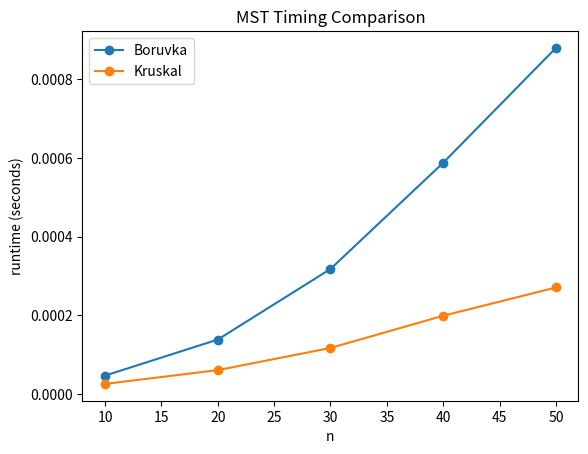

Reproduce this figure in Python.
#Johnny McKinnon Comp363 mst_experiment Assignment5
from copy import deepcopy
import random
import time
import statistics
import matplotlib.pyplot as plt

class MST:
    """A class with the methods necessary to produce a MST from the adjacency
    matrix of a weighted undirected graph. The class implements two techniques.
    First a barebone Boruvka method that runs in about $O(n^4)$ and next
    Kruska's technique that runs in about $O(n^2)$.
    """

    def __init__(self, G: list[list[int]]):
        """Initializes the MST object with the input graph G. Users are0
        expected to provide a symmetric square matrix with the diagonal
        values set to whatever semantic for no edge; this can be 0 or
        float('inf') which are the usual values; as long as the diagonal
        values are the same we're fine. Those values, found elsewere in
        the matrix will be viewed as no edge signals."""
        # Validate that the input graph is a non-empty square matrix
        if len(G) == 0 or len(G) != len(G[0]):
            raise ValueError("Input graph must be a non-empty square matrix")
        # Validate that the input graph is symmetric
        for i in range(len(G)):
            for j in range(len(G)):
                if G[i][j] != G[j][i]:
                    raise ValueError("Input graph must be undirected (symmetric)")
        # Validate that the input graph has no self-loops
        for i in range(len(G)):
            if G[i][i] != G[0][0]:
                raise ValueError("Input graph must have no self-loops")

        # Local copy of the input graph's adjacency matrix, so that we don't
        # accidentally modify the input graph. Also this local copy is
        # accessible to all methods of this class.
        self.G: list[list[int]] = deepcopy(G)
        # Shorthand notation for number of vertices, so that we don'try have to
        # keep writing len(self.G) all the time.
        self.n: int = len(self.G)
        # Shorthand of no-edge sentinel from input graph. Typicall we expect a 0
        # or an infinity as the no-edge sentinel, but we don't assume anything
        # here. We just take whatever is in G[0][0] as the no-edge sentinel.
        self.no_edge = G[0][0]
        # Adjacency matrix for MST. Initially it has no edges. This will be
        # populated as the algorithm progresses and will be the output
        # of the algorithm.
        self.T: list[list[int]] = [
            [self.no_edge for i in range(self.n)] for j in range(self.n)
        ]

        # Disjoint set data structures used by Kruskal. They live here because
        # we want them accessible to the private helper methods below.
        self._parent: list[int] = [i for i in range(self.n)]
        self._rank: list[int] = [0 for _ in range(self.n)]

    def _reachabilty(self, starting: int, graph: list[list[int]]) -> list[int]:
        """Determines the vertices of the input graph reachable from the
        starting vertex."""
        # List of reachable vertices
        reach: list[int] = []
        # List of vertices to explore next, primed with the starting vertex
        visit_next: list[int] = [starting]
        # Process every vertex in the visit_next list until it's empty.
        while len(visit_next) > 0:
            # Take a vertex out of the visit_next list. This can be the first
            # vertex in the list (operating it as a queue), the last vertex
            # (operating it as a stack), or any vertex with damn well please
            # (operating it as we like). All things being equal, stack is fine.
            vertex: int = visit_next.pop()
            if vertex not in reach:
                # Add this vertex to the reachable list
                reach.append(vertex)
                # Plan to visit this vertex's neighbors next
                for neighbor in range(self.n):
                    if graph[neighbor][vertex] != self.no_edge:
                        visit_next.append(neighbor)
        return reach  # Done!

    def _count_and_label(self):
        """Counts the components of the candidate MST (self.T) and labels its
        vertices with the component they belong to. For every vertex in the graph,
        track its component. The component label is the count value for each component
        when it was discovered. For example, if there are 3 components in the graph,
        the vertices in the first component will be labeled 1, those in the second
        component will be labeled 2, and those in the third component will be labeled 3.
        """
        # Count of components in the candidate MST
        count_of_components: int = 0
        # The component label for each vertex. Initialized to -1, meaning
        # that no vertex has been labeled yet.
        component_label: list[int] = [-1] * self.n
        # Remember the vertices we've seen so far. This is to avoid
        # double counting components.
        visited: list[int] = []
        # Process every vertex. If we haven't seen it before, it means
        # we've just found a new component.
        for vertex in range(self.n):
            if vertex not in visited:
                # We just found a new component, update the count. This count value
                # becomes the label for all vertices in this component.
                count_of_components += 1
                # Find everything we can reach from this vertex, because they'll be
                # in the same component
                reachable_from_vertex = self._reachabilty(vertex, self.T)
                # Add these reachable vertices to those visited, because
                # they are all in the same component and we don't want to
                # process them in the future.
                visited.extend(reachable_from_vertex)
                # The current component count becomes the label of all
                # these vertices
                for v in reachable_from_vertex:
                    component_label[v] = count_of_components
        return count_of_components, component_label  # Done

    # ------------------------------------------------------------------
    # Disjoint set operations for Kruskal. No imports. No nonsense.
    # ------------------------------------------------------------------

    def _ds_reset(self) -> None:
        """Resets the disjoint set structure so that every vertex is alone
        in its own little component, with zero baggage from previous runs."""
        self._parent = [i for i in range(self.n)]
        self._rank = [0 for _ in range(self.n)]

    def _ds_find(self, x: int) -> int:
        """Finds the representative of the set that contains x. We also do
        path compression, because we like our trees short and our finds fast."""
        while self._parent[x] != x:
            # Point x directly to its grandparent. This flattens the structure
            # over time and makes future finds cheaper.
            self._parent[x] = self._parent[self._parent[x]]
            x = self._parent[x]
        return x  # Done

    def _ds_union(self, a: int, b: int) -> bool:
        """Unions the sets of a and b. Returns True if we actually merged two
        different sets. Returns False if a and b were already in the same set."""
        ra = self._ds_find(a)
        rb = self._ds_find(b)
        merged = False
        if ra != rb:
            # Union by rank: attach the smaller tree under the bigger tree.
            if self._rank[ra] < self._rank[rb]:
                self._parent[ra] = rb
            elif self._rank[ra] > self._rank[rb]:
                self._parent[rb] = ra
            else:
                self._parent[rb] = ra
                self._rank[ra] += 1
            merged = True
        return merged  # Done

    def _edge_list(self) -> list[list[int]]:
        """Extracts the list of edges from the input graph. For an undirected
        graph stored as an adjacency matrix, we only look above the diagonal
        (u < v) so that we don't double-count edges like amateurs."""
        edges: list[list[int]] = []
        for u in range(self.n):
            for v in range(u + 1, self.n):
                if self.G[u][v] != self.no_edge:
                    # Represent an edge as [u, v, w]. Boring, but effective.
                    edges.append([u, v, self.G[u][v]])
        return edges  # Done

    def _sort_edges_by_weight(self, edges: list[list[int]]) -> list[list[int]]:
        """Sorts the edge list by weight, smallest first. This uses Python's
        built-in sort."""
        # The weight lives at index 2, because we said so in _edge_list().
        edges.sort(key=lambda e: e[2])
        return edges  # Done

    def boruvka(self):
        """The algorithm itself!"""
        # Initialize count of components in the candidate MST and also get the
        # labels for each vertex in it.
        count_of_components, component_label = self._count_and_label()
        while count_of_components > 1:
            # Initialize a list to hold the safe edges for the various components.
            # Here lies a YUGE! implementation question. How to represent a safe edge?
            safe_edge = [None] * (self.n + 1)
            # Find any two vertices u, v in different components. The loop examines
            # all pairs of vertices above the main diagonal of the adjacency matrix.
            # There is no reason to look below the main diagonal, because the graph is
            # undirected and the adjacency matrix is symmetric. Also there is no reason
            # to look at the main diagonal, because there are no self-loops in the graph.
            # So we look at all pairs (u,v) such that u < v. For every such pair,
            # if u and v are in different components, we consider edge (u,v) as
            # a candidate for the safe edge of the component of u and also for
            # the safe edge of the component of v.
            for u in range(self.n):
                for v in range(u + 1, self.n):
                    # Is there an edge between u and v in the input graph?
                    if self.G[u][v] != self.no_edge:
                        if component_label[u] != component_label[v]:
                            # Vertices u, v are in different components. Let's figure
                            # out the safe edge for the component of vertex u. We do
                            # things below in a verbose manner for clarity. We'll be
                            # more concise when we do the same for component of vertex v.
                            if safe_edge[component_label[u]] is None:
                                # There is no safe edge for this component yet, so let's
                                # assume that (u,v) is just it. And here is how to represent
                                # the safe edge of a component.
                                safe_edge[component_label[u]] = [u, v]
                            else:
                                # There is currently a safe edge for this vertex, but is
                                # it truly the safest? Let's find out. Is edge (u,v)
                                # safer than the current safe edge for this component?
                                current_component = component_label[u]
                                current_safe_edge = safe_edge[current_component]
                                a = current_safe_edge[0]  # safe edge vertex a
                                b = current_safe_edge[1]  # safe edge vertex b
                                # Look up input graph for weigh of edge (a,b)
                                current_weight = self.G[a][b]
                                # Which of two edges (a,b) and (u,v) is safer, ie,
                                # has the smallest weight?
                                if self.G[u][v] < current_weight:
                                    # If (u,v) is smaller than the existing safe
                                    # edge (a,b) make (u,v) the safe edge for the
                                    # current component.
                                    safe_edge[current_component] = [u, v]
                            # It's component v's turn now. We repeat the same
                            # logic as above, but for component of vertex v. The
                            # code is a bit less verbose this time.
                            if safe_edge[component_label[v]] is None:
                                safe_edge[component_label[v]] = [v, u]
                            else:
                                [a, b] = safe_edge[component_label[v]]
                                if self.G[v][u] < self.G[a][b]:
                                    safe_edge[component_label[v]] = [v, u]
            # Add all the safe edges to the candidate MST
            for edge in safe_edge:
                if edge is not None:
                    u = edge[0]
                    v = edge[1]
                    self.T[u][v] = self.G[u][v]
                    self.T[v][u] = self.G[v][u]
            # Recount the components and re-label the vertices
            count_of_components, component_label = self._count_and_label()
        return self.T  # Done!

    def kruskal(self):
        """Compute the MST using Kruskal's technique. The plan is simple:
        (1) list all edges, (2) sort them by weight, (3) add them in that order
        so long as they don't create a cycle. Disjoint sets do the cycle check.
        """
        # Start with a fresh empty MST matrix. No stale edges from past adventures.
        self.T = [[self.no_edge for i in range(self.n)] for j in range(self.n)]
        # Reset the disjoint set structure: everyone starts alone.
        self._ds_reset()

        # Step 1: Gather all edges from the input graph.
        edges = self._edge_list()
        # Step 2: Sort edges from smallest weight to largest weight.
        edges = self._sort_edges_by_weight(edges)

        # Step 3: Walk the edges in sorted order and take the safe ones.
        edges_added = 0
        i = 0
        while i < len(edges) and edges_added < self.n - 1:
            u, v, w = edges[i]
            # If u and v are in different components, then adding (u,v) is safe.
            if self._ds_union(u, v):
                self.T[u][v] = w
                self.T[v][u] = w
                edges_added += 1
            i += 1
        return self.T  # Done!
    




# Graph generator
def make_graph(n, density, max_w, seed):
    random.seed(seed)

    G = [[0 for _ in range(n)] for _ in range(n)]

    # make random spanning tree so graph is connected
    order = list(range(n))
    random.shuffle(order)

    for i in range(1, n):
        u = order[i]
        v = random.choice(order[:i])
        w = random.randint(1, max_w)
        G[u][v] = w
        G[v][u] = w

    # add extra edges
    for i in range(n):
        for j in range(i + 1, n):
            if G[i][j] == 0:
                if random.random() < density:
                    w = random.randint(1, max_w)
                    G[i][j] = w
                    G[j][i] = w
    return G





# helper to compute MST weight
def total_weight(T):
    n = len(T)
    s = 0
    for i in range(n):
        for j in range(i + 1, n):
            if T[i][j] != 0:
                s += T[i][j]
    return s


# Testing function
def main():

    sizes = [10, 20, 30, 40, 50]
    trials = 8
    density = 0.4
    max_weight = 50

    results = []

    for n in sizes:

        b_times = []
        k_times = []

        for t in range(trials):

            G = make_graph(n, density, max_weight, t)

            # Boruvka timing
            mst1 = MST(G)
            start = time.perf_counter()
            Tb = mst1.boruvka()
            end = time.perf_counter()
            b_times.append(end - start)

            # Kruskal timing
            mst2 = MST(G)
            start = time.perf_counter()
            Tk = mst2.kruskal()
            end = time.perf_counter()
            k_times.append(end - start)

            # correctness
            if total_weight(Tb) != total_weight(Tk):
                print("Error: MST weights don't match")
                return

        avg_b = statistics.mean(b_times)
        avg_k = statistics.mean(k_times)

        results.append((n, avg_b, avg_k))

        print("n =", n,
              " Boruvka avg =", round(avg_b, 5),
              " Kruskal avg =", round(avg_k, 5))

    # simple plot
    xs = [r[0] for r in results]
    ys_b = [r[1] for r in results]
    ys_k = [r[2] for r in results]

    plt.plot(xs, ys_b, marker='o', label="Boruvka")
    plt.plot(xs, ys_k, marker='o', label="Kruskal")
    plt.xlabel("n")
    plt.ylabel("runtime (seconds)")
    plt.legend()
    plt.title("MST Timing Comparison")
    plt.show()


if __name__ == "__main__":
    main()





#Report
"""
Minimum Spanning Tree Performance Comparison
Boruvka vs Kruskal


1- Setup
Graphs were generated as symmetric adjacency matrices using 0 as no-edge. 
All edge weights were positive integers in range [1, 50]. 
To ensure that every graph is connected, I first created
a random spanning tree by connecting each vertex to a previously
visited vertex. After ensuring connectivity, additional edges were
added independently with probability equal to the density parameter (0.4).

The experiment tested graph sizes:
n = 10, 20, 30, 40, 50

8(lucky number)independent trials were run. In each runthrough, a graph
was generated once and then both algorithms (Boruvka and Kruskal)
were executed on the exact same graph to compare equally.

Timing--> time.perf_counter()


2- Results
The runtime of Boruvka increased rapidly as n increased, while the
runtime of Kruskal grew significantly slower.

Boruvka showed steep growth as graph size increased.
Kruskal showed comparatively moderate growth.

Time complexities:

Boruvka:  O(n^4)
Kruskal:  O(n^2)

The plot of runtime versus n proves Boruvka’s curve rises
much more than Kruskal’s.


3- Discussion
Observed performance matches theoretical expectations.

Boruvka repeatedly scans entire adjacency matrix while also
recomputing connected components at each iteration. Since graph
is stored as a matrix and implementation checks all pairs of
vertices repeatedly, this results in quartic growth.

Kruskal builds an edge list once, sorts it, and
uses an efficient 'union-find' structure with path
compression and union by rank. This dramatically reduces redundant
work and prevents repeated full scans of the matrix O(n).

As n increases, the difference between the algorithms becomes more
obvious. Around n=50, Boruvka becomes noticeably slower, while
Kruskal remains practical.

If larger sizes were tested, Boruvka’s runtime would likely become
less ideal due to steep growth rate.


4- Threats to Validity / Limitations
a) Python interpreter overhead affects timing.
b) Small values of n won't fully reflect asymptotic growth
c) The adjacency matrix representation isn't ideal for Kruskal in
real world implementations. Edge lists are better.
d) Only one density value (at 0.4) was tested.
Despite these limitations, the overall trend is clear and consistent
with theoretical complexity analysis.


5- Conclusion
The experiment demonstrates how algorithmic design strongly impacts
practical performance. Although both Boruvka and Kruskal compute the
same minimum spanning tree, Kruskal scales significantly better in
this implementation.

The experimented data strongly supports theoretical complexity
analysis that Boruvka grows much faster than Kruskal as the graph size
increases [n-->infinity].
"""
